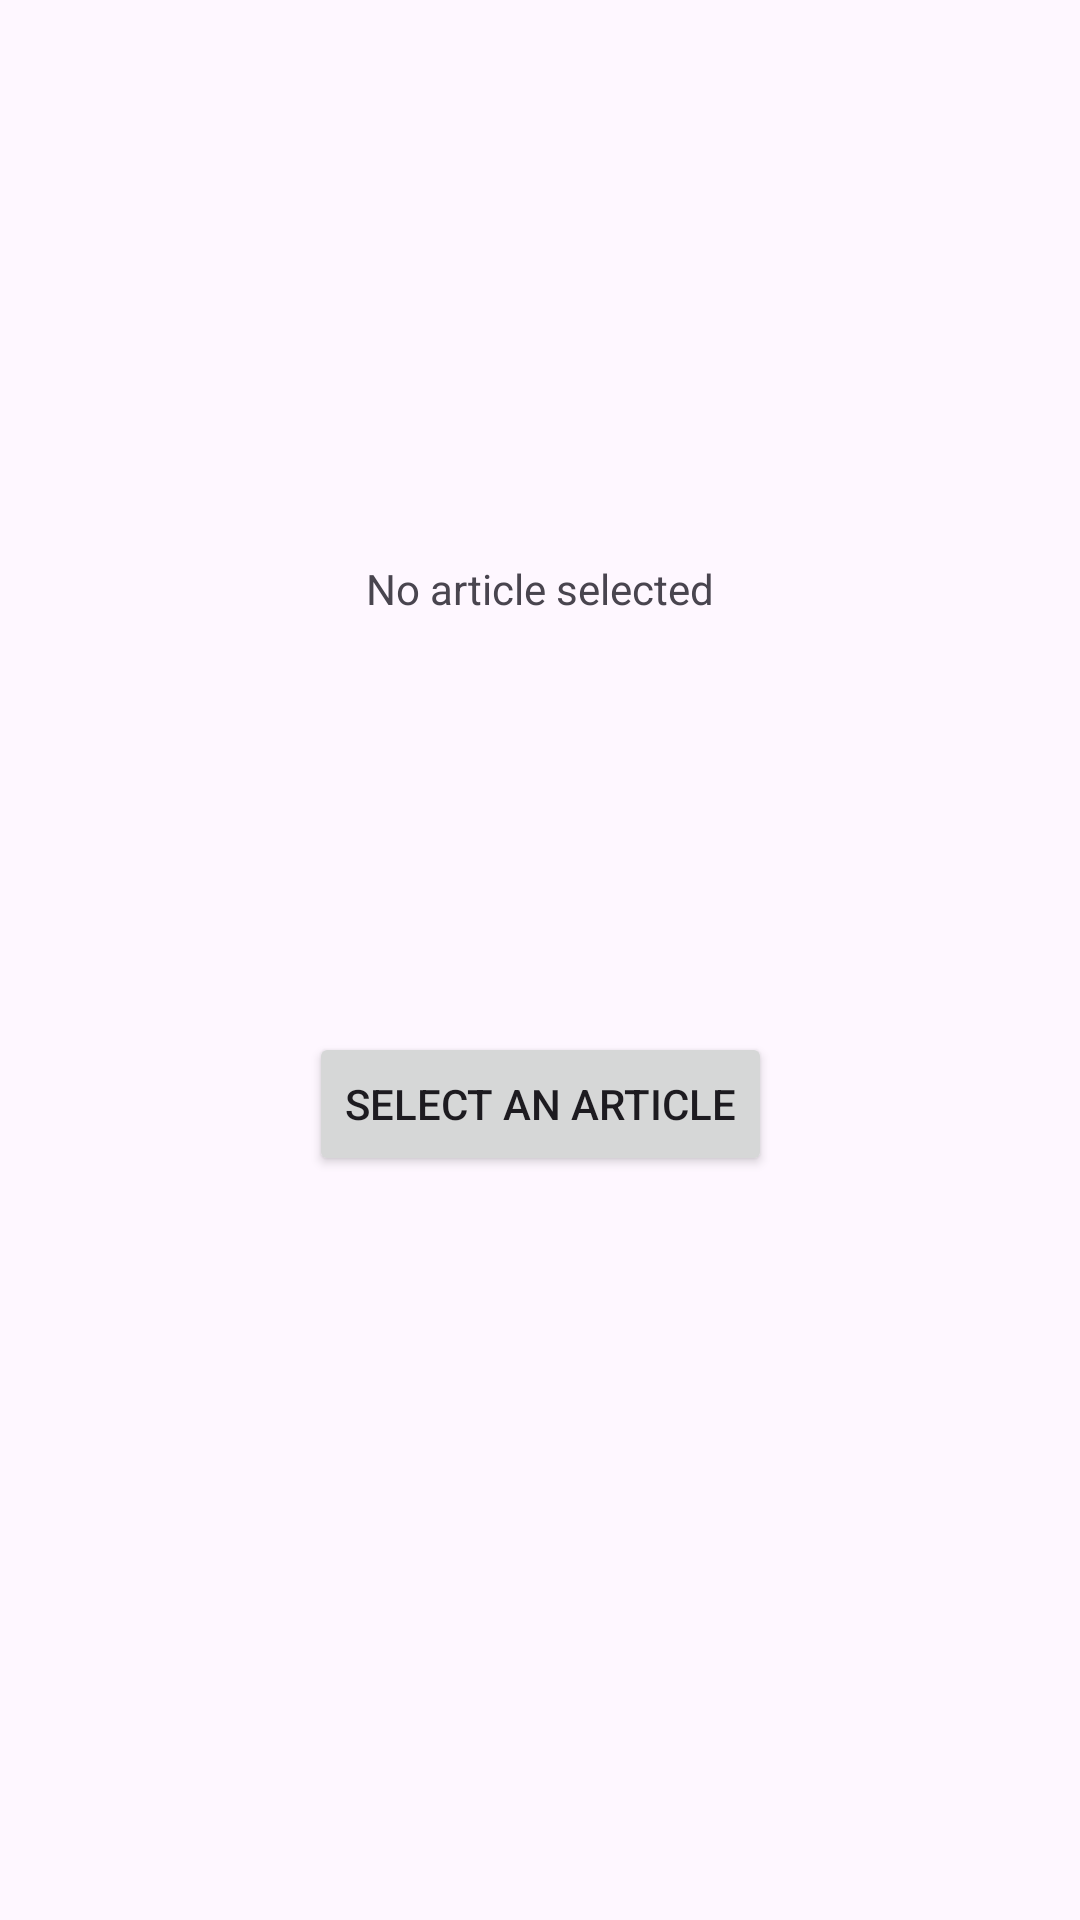

The Android layout XML behind this screen, and the referenced resources:
<!-- AndroidManifest.xml: application theme Theme.HelloModulo4 -->
<!-- res/layout/activity_start.xml -->
<?xml version="1.0" encoding="utf-8"?>
<androidx.constraintlayout.widget.ConstraintLayout xmlns:android="http://schemas.android.com/apk/res/android"
    xmlns:app="http://schemas.android.com/apk/res-auto"
    xmlns:tools="http://schemas.android.com/tools"
    android:id="@+id/main"
    android:layout_width="match_parent"
    android:layout_height="match_parent"
    tools:context=".initialPractice.StartActivity">

    <TextView
        android:id="@+id/message"

        android:layout_width="wrap_content"
        android:layout_height="wrap_content"
        android:text="No article selected"
        app:layout_constraintBottom_toBottomOf="@+id/btnOpen"

        app:layout_constraintEnd_toEndOf="parent"
        app:layout_constraintStart_toStartOf="parent"
        app:layout_constraintTop_toTopOf="parent" />

    <LinearLayout
        android:id="@+id/articleContainer"
        android:layout_width="match_parent"
        android:layout_height="wrap_content"
        android:gravity="center"

        android:orientation="horizontal"

        app:layout_constraintBottom_toBottomOf="@id/btnOpen"

        app:layout_constraintEnd_toEndOf="parent"
        app:layout_constraintStart_toStartOf="parent"
        app:layout_constraintTop_toTopOf="parent">

        <ImageView
            android:id="@+id/articleImage"
            android:layout_width="200dp"
            android:layout_height="200dp" />

        <LinearLayout
            android:layout_width="wrap_content"
            android:layout_height="wrap_content"
            android:orientation="vertical">

            <TextView
                android:id="@+id/articleTitle"
                android:layout_width="wrap_content"
                android:layout_height="wrap_content" />

            <TextView
                android:id="@+id/articlePrice"
                android:layout_width="wrap_content"
                android:layout_height="wrap_content" />

            <TextView
                android:id="@+id/articleQuantity"
                android:layout_width="wrap_content"
                android:layout_height="wrap_content" />

            <TextView
                android:id="@+id/articleAvailable"
                android:layout_width="wrap_content"
                android:layout_height="wrap_content" />
        </LinearLayout>
    </LinearLayout>

    <Button
        android:id="@+id/btnOpen"
        android:layout_width="wrap_content"
        android:layout_height="wrap_content"
        android:text="Select an article"


        app:layout_constraintBottom_toBottomOf="parent"
        app:layout_constraintEnd_toEndOf="parent"

        app:layout_constraintStart_toStartOf="parent"
        app:layout_constraintTop_toTopOf="@id/articleContainer" />

</androidx.constraintlayout.widget.ConstraintLayout>
<!-- resources referenced by this layout -->
<resources>
  <style name="Theme.HelloModulo4" parent="Base.Theme.HelloModulo4" />
  <style name="Base.Theme.HelloModulo4" parent="Theme.Material3.DayNight">
          
          
      </style>
</resources>
